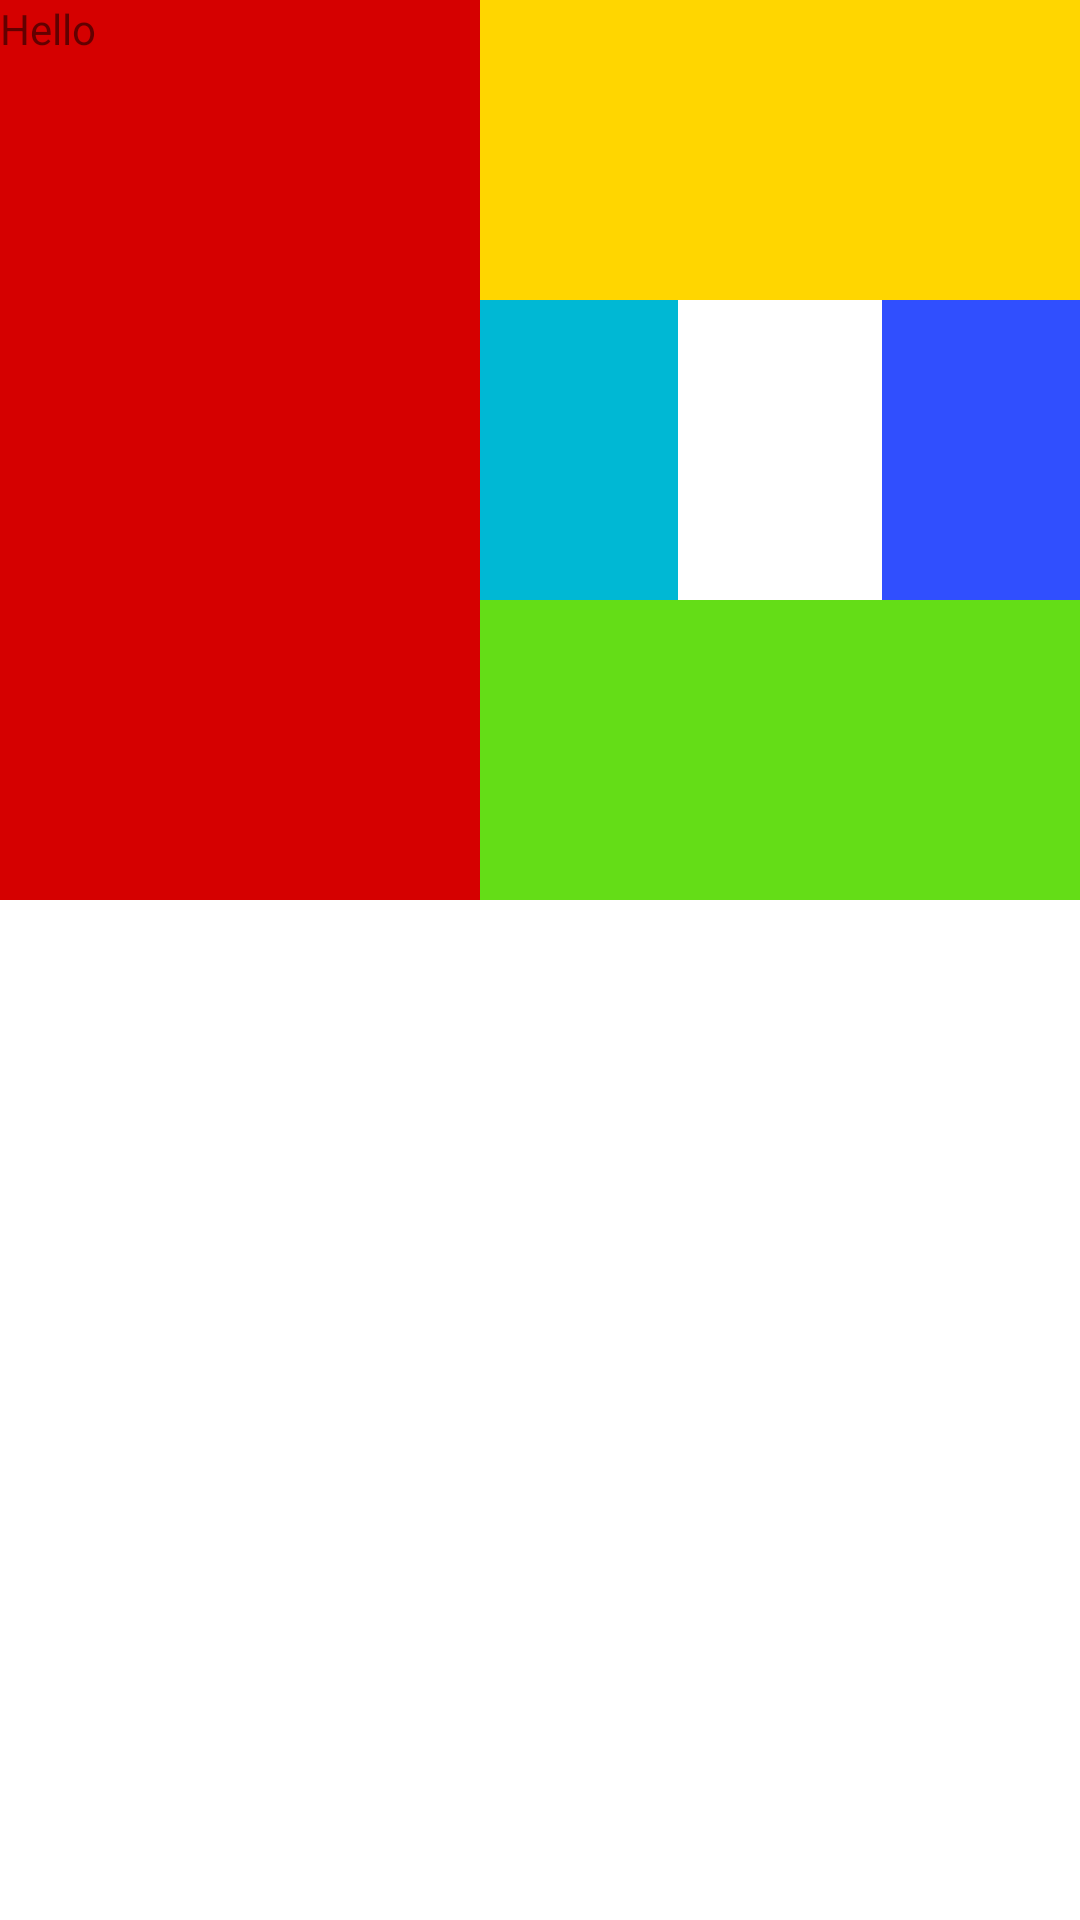

Here is an Android app screen rendered from its layout file. Give the layout XML and the strings, colors and styles it references.
<!-- AndroidManifest.xml: application theme Theme.Android_day3 -->
<!-- res/layout/relative_layout.xml -->
<?xml version="1.0" encoding="utf-8"?>

<RelativeLayout xmlns:android="http://schemas.android.com/apk/res/android"
    android:layout_width="match_parent"
    android:layout_height="match_parent">

    <TextView
        android:id="@+id/tv_red"
        android:layout_width="200dp"
        android:layout_height="300dp"
        android:background="@color/red"
        android:text="Hello" />

    <TextView
        android:id="@+id/tv_yellow"
        android:layout_width="200dp"
        android:layout_height="100dp"
        android:layout_alignParentEnd="true"
        android:background="@color/yellow" />

    <TextView
        android:id="@+id/tv_bluedark"
        android:layout_width="66dp"
        android:layout_height="100dp"
        android:layout_below="@id/tv_yellow"
        android:layout_alignEnd="@+id/tv_yellow"
        android:background="@color/blue_dark" />

    <TextView
        android:id="@+id/tv_bluelight"
        android:layout_width="66dp"
        android:layout_height="100dp"
        android:layout_below="@id/tv_yellow"
        android:layout_alignStart="@id/tv_yellow"
        android:background="@color/blue_light" />

    <TextView
        android:id="@+id/tv_green"
        android:layout_width="200dp"
        android:layout_height="100dp"
        android:layout_below="@id/tv_bluedark"
        android:layout_alignStart="@id/tv_bluelight"
        android:background="@color/green" />

</RelativeLayout>
<!-- resources referenced by this layout -->
<resources>
  <color name="blue_dark">#304ffe</color>
  <color name="blue_light">#00b8d4</color>
  <color name="green">#64dd17</color>
  <color name="red">#d50000</color>
  <color name="yellow">#ffd600</color>
  <style name="Theme.Android_day3" parent="Theme.MaterialComponents.DayNight.DarkActionBar">
          
          <item name="colorPrimary">@color/purple_500</item>
          <item name="colorPrimaryVariant">@color/purple_700</item>
          <item name="colorOnPrimary">@color/white</item>
          
          <item name="colorSecondary">@color/teal_200</item>
          <item name="colorSecondaryVariant">@color/teal_700</item>
          <item name="colorOnSecondary">@color/black</item>
          
          <item name="android:statusBarColor" tools:targetApi="l">?attr/colorPrimaryVariant</item>
          
      </style>
  <color name="purple_500">#FF6200EE</color>
  <color name="purple_700">#FF3700B3</color>
  <color name="white">#FFFFFFFF</color>
  <color name="teal_200">#FF03DAC5</color>
  <color name="teal_700">#FF018786</color>
  <color name="black">#FF000000</color>
</resources>
